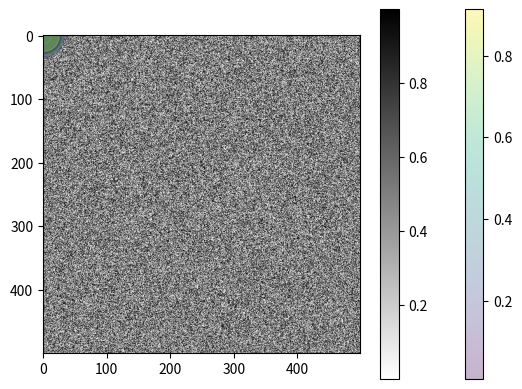

Write the Python code that produced this figure.
# %%
import numpy as np
import matplotlib.pyplot as plt

# %%
num = 20
# two-dimensional data array
data = np.random.rand(4, num)
print(data)
# %%
plt.scatter(data[0], data[1], c=data[2], s=data[3]
            * 1000, alpha=0.3, cmap='viridis')
plt.colorbar()  # show color scale

# %%
num = 500
data = np.random.rand(num, num)
plt.imshow(data, cmap='binary')
plt.colorbar()
# %%
